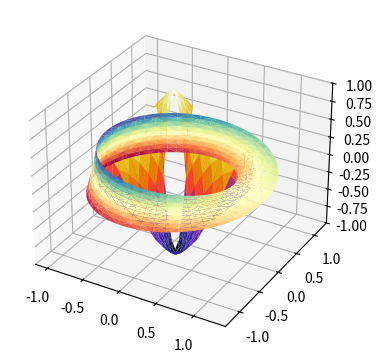

Reproduce this figure in Python.
"""
===========================
More triangular 3D surfaces
===========================

Two additional examples of plotting surfaces with triangular mesh.

The first demonstrates use of plot_trisurf's triangles argument, and the
second sets a Triangulation object's mask and passes the object directly
to plot_trisurf.
"""

import numpy as np
import matplotlib.pyplot as plt
import matplotlib.tri as mtri


fig = plt.figure(figsize=plt.figaspect(0.5))

# ==========
# First plot
# ==========

# Make a mesh in the space of parameterisation variables u and v
u = np.linspace(0, 2.0 * np.pi, endpoint=True, num=50)
v = np.linspace(-0.5, 0.5, endpoint=True, num=10)
u, v = np.meshgrid(u, v)
u, v = u.flatten(), v.flatten()

# This is the Mobius mapping, taking a u, v pair and returning an x, y, z
# triple
x = (1 + 0.5 * v * np.cos(u / 2.0)) * np.cos(u)
y = (1 + 0.5 * v * np.cos(u / 2.0)) * np.sin(u)
z = 0.5 * v * np.sin(u / 2.0)

# Triangulate parameter space to determine the triangles
tri = mtri.Triangulation(u, v)

# Plot the surface.  The triangles in parameter space determine which x, y, z
# points are connected by an edge.
ax = fig.add_subplot(1, 2, 1, projection='3d')
ax.plot_trisurf(x, y, z, triangles=tri.triangles, cmap=plt.cm.Spectral)
ax.set_zlim(-1, 1)


# ===========
# Second plot
# ===========

# Make parameter spaces radii and angles.
n_angles = 36
n_radii = 8
min_radius = 0.25
radii = np.linspace(min_radius, 0.95, n_radii)

angles = np.linspace(0, 2*np.pi, n_angles, endpoint=False)
angles = np.repeat(angles[..., np.newaxis], n_radii, axis=1)
angles[:, 1::2] += np.pi/n_angles

# Map radius, angle pairs to x, y, z points.
x = (radii*np.cos(angles)).flatten()
y = (radii*np.sin(angles)).flatten()
z = (np.cos(radii)*np.cos(3*angles)).flatten()

# Create the Triangulation; no triangles so Delaunay triangulation created.
triang = mtri.Triangulation(x, y)

# Mask off unwanted triangles.
xmid = x[triang.triangles].mean(axis=1)
ymid = y[triang.triangles].mean(axis=1)
mask = xmid**2 + ymid**2 < min_radius**2
triang.set_mask(mask)

# Plot the surface.
# ax = fig.add_subplot(1, 2, 2, projection='3d')
ax.plot_trisurf(triang, z, cmap=plt.cm.CMRmap)


plt.show()
